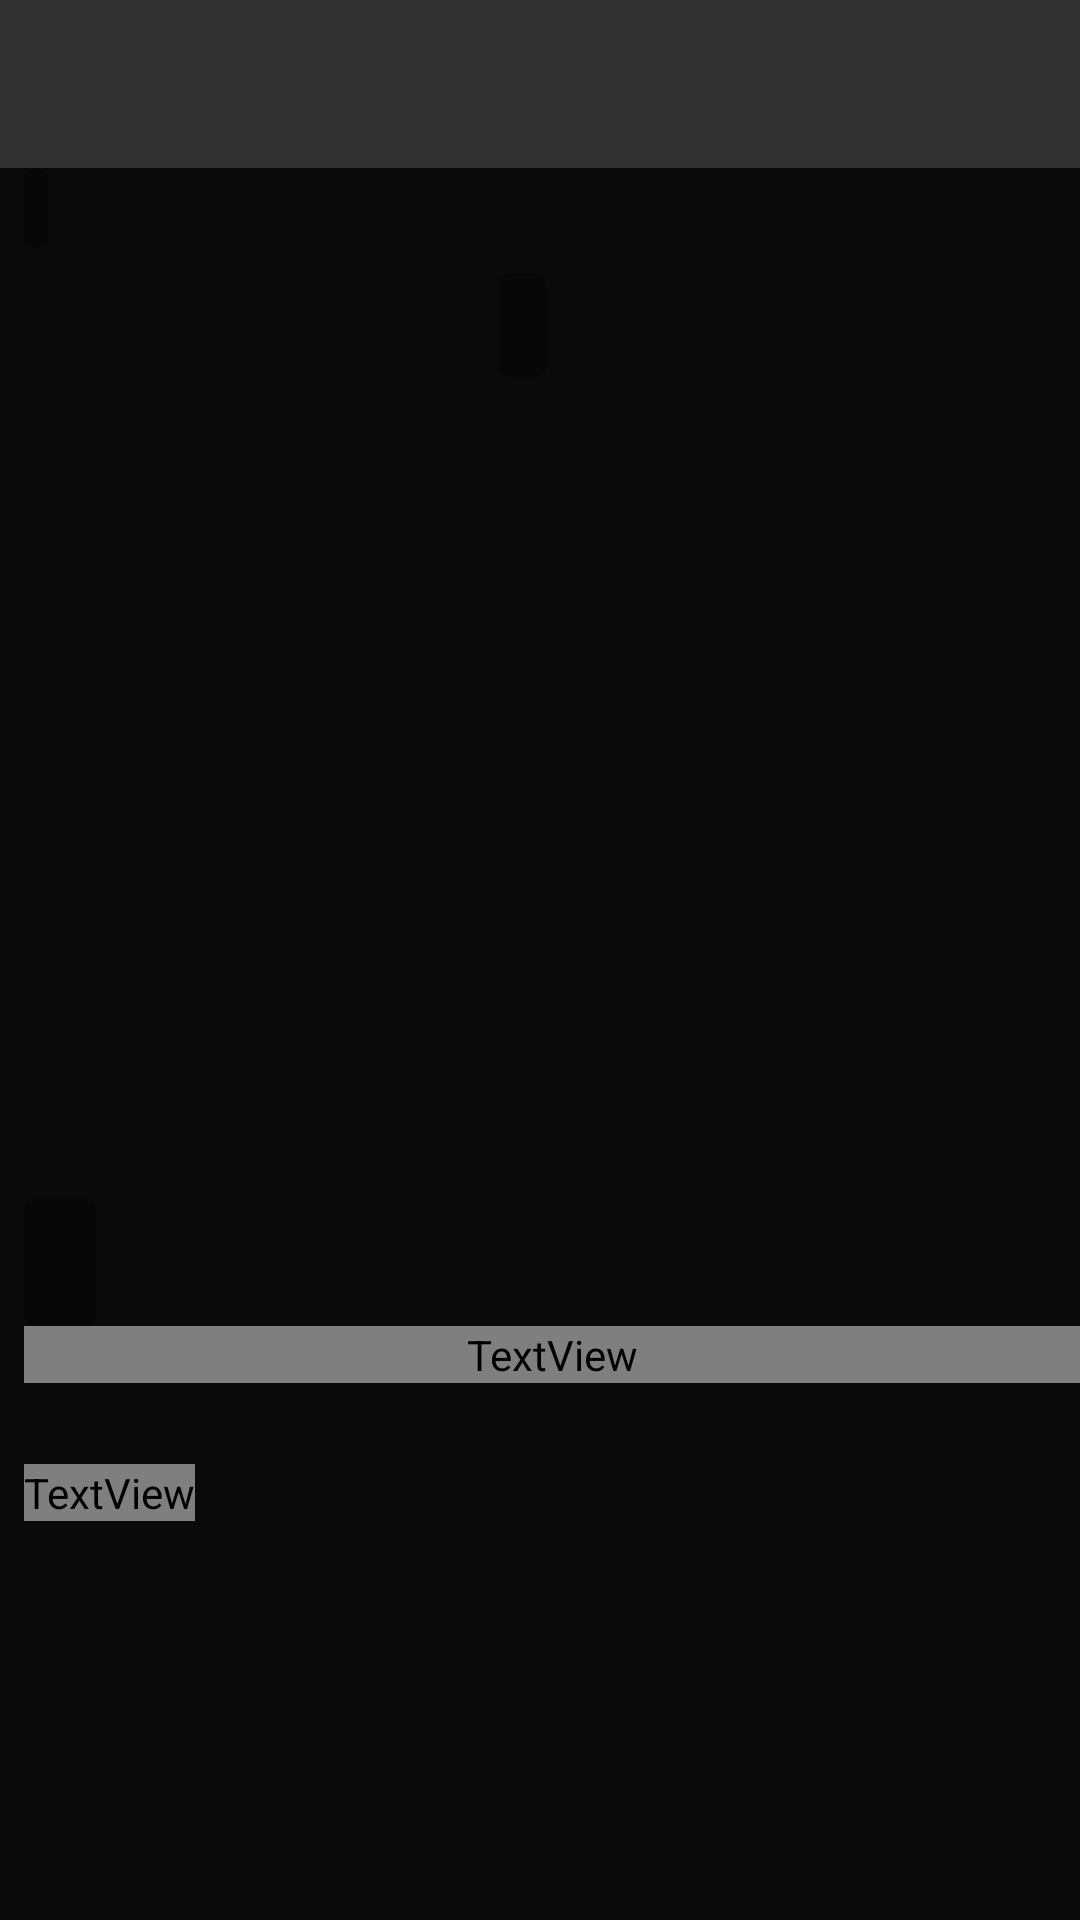

This screen was rendered from an Android layout file. Write that file and the resources it references.
<!-- AndroidManifest.xml: application theme AppTheme -->
<!-- res/layout/activity_detail.xml -->
<?xml version="1.0" encoding="utf-8"?>
<LinearLayout xmlns:android="http://schemas.android.com/apk/res/android"
    xmlns:app="http://schemas.android.com/apk/res-auto"
    xmlns:tools="http://schemas.android.com/tools"
    android:layout_width="match_parent"
    android:layout_height="match_parent"
    android:orientation="vertical">

    <android.support.design.widget.AppBarLayout
        android:id="@+id/app_bar"
        android:layout_width="match_parent"
        android:layout_height="wrap_content"
        app:elevation="0dp">

        <android.support.v7.widget.Toolbar
            android:id="@+id/detail_toolbar"
            android:layout_width="match_parent"
            android:layout_height="wrap_content"
            android:background="?attr/colorPrimary"
            android:fitsSystemWindows="true"
            android:theme="@style/AppTheme">

        </android.support.v7.widget.Toolbar>
    </android.support.design.widget.AppBarLayout>

    <android.support.v4.widget.NestedScrollView
        android:layout_width="match_parent"
        android:layout_height="match_parent"
        android:background="@color/backgroundColor"
        tools:context="com.kentux.popularmovies.DetailActivity">

        <LinearLayout
            android:id="@+id/activity_detail_container"
            android:layout_width="match_parent"
            android:layout_height="match_parent"
            android:orientation="vertical">

            <android.support.v7.widget.CardView
                android:layout_width="wrap_content"
                android:layout_height="wrap_content"
                android:layout_marginStart="8dp"
                app:cardBackgroundColor="@color/detailActivityCardView"
                app:cardCornerRadius="4dp"
                app:cardElevation="0dp">

                <TextView
                    android:id="@+id/movie_release_date"
                    android:layout_width="wrap_content"
                    android:layout_height="wrap_content"
                    android:maxLines="1"
                    android:padding="4dp"
                    android:textAlignment="center"
                    android:textColor="@color/movieTitleAndVoteColor"
                    android:textSize="14sp" />
            </android.support.v7.widget.CardView>

            <LinearLayout
                android:layout_width="match_parent"
                android:layout_height="wrap_content"
                android:orientation="horizontal">

                <ImageView
                    android:id="@+id/movie_image"
                    android:layout_width="150dp"
                    android:layout_height="300dp"
                    android:layout_gravity="center"
                    android:layout_margin="8dp"
                    android:scaleType="centerCrop"
                    tools:ignore="contentDescription" />

                <android.support.v7.widget.CardView
                    android:layout_width="wrap_content"
                    android:layout_height="wrap_content"
                    android:layout_marginEnd="8dp"
                    android:layout_marginTop="8dp"
                    app:cardBackgroundColor="@color/detailActivityCardView"
                    app:cardCornerRadius="4dp"
                    app:cardElevation="0dp">

                    <TextView
                        android:id="@+id/movie_overview"
                        android:layout_width="match_parent"
                        android:layout_height="wrap_content"
                        android:paddingBottom="8dp"
                        android:paddingEnd="8dp"
                        android:paddingStart="8dp"
                        android:paddingTop="8dp"
                        android:textAlignment="center"
                        android:textColor="@color/movieTitleAndVoteColor"
                        android:textSize="14sp" />
                </android.support.v7.widget.CardView>

            </LinearLayout>

            <android.support.v7.widget.CardView
                android:layout_width="wrap_content"
                android:layout_height="wrap_content"
                android:layout_marginStart="8dp"
                android:paddingBottom="4dp"
                android:paddingTop="4dp"
                app:cardBackgroundColor="@color/detailActivityCardView"
                app:cardCornerRadius="4dp"
                app:cardElevation="0dp">

                <TextView
                    android:id="@+id/movie_vote_average"
                    android:layout_width="wrap_content"
                    android:layout_height="wrap_content"
                    android:padding="12dp"
                    android:textAlignment="center"
                    android:textColor="@color/movieTitleAndVoteColor"
                    android:textSize="14sp" />
            </android.support.v7.widget.CardView>

            <TextView
                android:id="@+id/trailer_header"
                android:layout_width="match_parent"
                android:layout_height="wrap_content"
                android:layout_marginBottom="4dp"
                android:layout_marginStart="8dp"
                android:fontFamily="@font/amaranth_bold"
                android:textColor="@color/movieTitleAndVoteColor"
                android:textSize="24sp"
                android:textStyle="bold" />

            <android.support.v7.widget.RecyclerView
                android:id="@+id/trailer_recycler_view"
                android:layout_width="match_parent"
                android:layout_height="wrap_content">

            </android.support.v7.widget.RecyclerView>

            <TextView
                android:id="@+id/no_trailers"
                android:layout_width="match_parent"
                android:layout_height="wrap_content"
                android:layout_gravity="center_vertical" />

            <TextView
                android:id="@+id/review_header"
                android:layout_width="wrap_content"
                android:layout_height="wrap_content"
                android:layout_marginBottom="4dp"
                android:layout_marginStart="8dp"
                android:layout_marginTop="4dp"
                android:fontFamily="@font/amaranth_bold"
                android:textColor="@color/movieTitleAndVoteColor"
                android:textSize="24sp"
                android:textStyle="bold" />

            <android.support.v7.widget.RecyclerView
                android:id="@+id/review_recycler_view"
                android:layout_width="match_parent"
                android:layout_height="wrap_content">

            </android.support.v7.widget.RecyclerView>

            <TextView
                android:id="@+id/no_reviews"
                android:layout_width="match_parent"
                android:layout_height="wrap_content"
                android:layout_gravity="center_vertical" />

        </LinearLayout>
    </android.support.v4.widget.NestedScrollView>
</LinearLayout>
<!-- resources referenced by this layout -->
<resources>
  <color name="backgroundColor">#CC000000</color>
  <color name="detailActivityCardView">#59000000</color>
  <color name="movieTitleAndVoteColor">#ffffff</color>
  <style name="AppTheme" parent="Theme.AppCompat.NoActionBar">
          
          <item name="colorPrimary">@color/colorPrimary</item>
          <item name="colorPrimaryDark">@color/colorPrimaryDark</item>
          <item name="colorAccent">@color/cardview_light_background</item>
          <item name="android:textColorPrimary">@color/movieTitleAndVoteColor</item>
          <item name="android:navigationBarColor">@android:color/background_dark</item>
          <item name="android:colorForeground">@color/cardview_light_background</item>
          <item name="android:colorBackground">@color/colorPrimary</item>
      </style>
  <color name="colorPrimary">#323232</color>
  <color name="colorPrimaryDark">#323232</color>
</resources>
